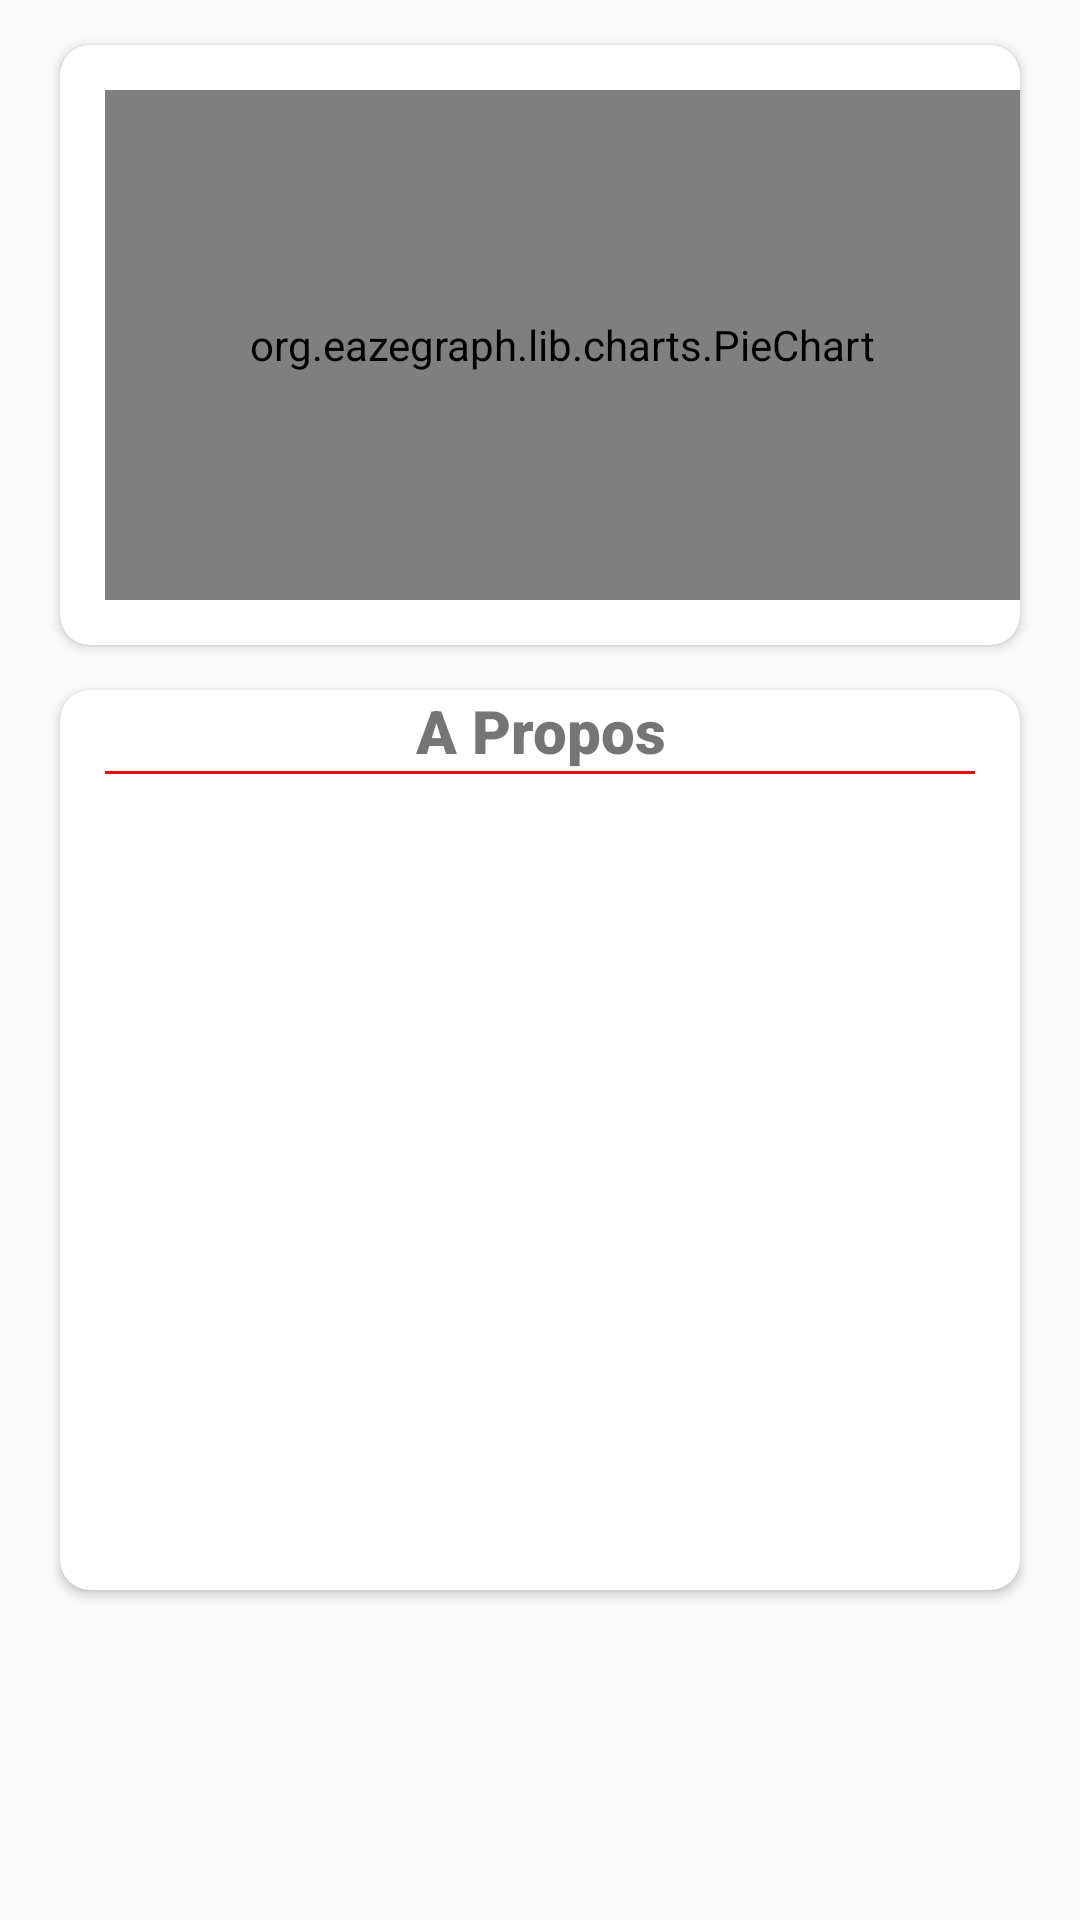

Layout XML and referenced resources for this Android screen:
<!-- AndroidManifest.xml: application theme AppTheme.NoActionBar -->
<!-- res/layout/diagramme_view.xml -->
<?xml version="1.0" encoding="utf-8"?>
<RelativeLayout xmlns:android="http://schemas.android.com/apk/res/android"
    xmlns:app="http://schemas.android.com/apk/res-auto"
    xmlns:tools="http://schemas.android.com/tools"
    tools:context=".Diagrammeview"
    android:id="@+id/first_activity_nav_view_diagramme"
    android:orientation="vertical"
    android:layout_width="match_parent"
    android:layout_height="match_parent"
    >
    
        
        
        

    <androidx.cardview.widget.CardView
        android:id="@+id/cardviewgraph"
        android:layout_width="match_parent"
        android:layout_height="200dp"
        android:layout_marginLeft="20dp"
        android:layout_marginRight="20dp"
        android:layout_marginTop="15dp"
        android:elevation="10dp"
        app:cardCornerRadius="10dp"
        >

        <LinearLayout
            android:layout_width="match_parent"
            android:layout_height="match_parent"
            android:orientation="horizontal"
            android:weightSum="2"
            >
            <org.eazegraph.lib.charts.PieChart
                android:id="@+id/piechart"
                android:layout_width="0dp"
                android:layout_height="match_parent"
                android:padding="0dp"
                android:layout_weight="2"
                android:layout_marginTop="15dp"
                android:layout_marginLeft="15dp"
                android:layout_marginBottom="15dp"
                />

        </LinearLayout>
    </androidx.cardview.widget.CardView>
    <androidx.cardview.widget.CardView
        android:id="@+id/cardviewabout"
        android:layout_below="@+id/cardviewgraph"
        android:layout_width="match_parent"
        android:layout_height="300dp"
        android:layout_marginLeft="20dp"
        android:layout_marginRight="20dp"
        android:layout_marginTop="15dp"
        android:elevation="10dp"
        app:cardCornerRadius="10dp">
        <LinearLayout
            android:layout_width="match_parent"
            android:layout_height="wrap_content"
            android:orientation="vertical">
            <TextView
                android:layout_width="match_parent"
                android:layout_height="wrap_content"
                android:text="A Propos"
                android:textAlignment="center"
                android:textStyle="bold"
                android:fontFamily="sans-serif-black"
                android:textSize="20dp"
                />
            <View
                android:layout_width="match_parent"
                android:layout_height="1dp"
                android:layout_marginLeft="15dp"
                android:layout_marginRight="15dp"
                android:background="@color/colorChart12"/>
            <LinearLayout
                android:layout_width="match_parent"
                android:layout_height="match_parent"
                android:layout_marginLeft="20dp"
                android:orientation="vertical"
                android:gravity="center_vertical"
                >
                <ScrollView
                    android:layout_width="match_parent"
                    android:layout_height="wrap_content">
                    <LinearLayout
                        android:id="@+id/legend_chart"
                        android:layout_width="match_parent"
                        android:layout_height="wrap_content"
                        android:orientation="vertical"
                        android:layout_margin="15dp"></LinearLayout>
                </ScrollView>

            </LinearLayout>
        </LinearLayout>

    </androidx.cardview.widget.CardView>
</RelativeLayout>
<!-- resources referenced by this layout -->
<resources>
  <color name="colorChart12">#f10b0b</color>
  <style name="AppTheme.NoActionBar">
          <item name="windowActionBar">false</item>
          <item name="windowNoTitle">true</item>
      </style>
</resources>
